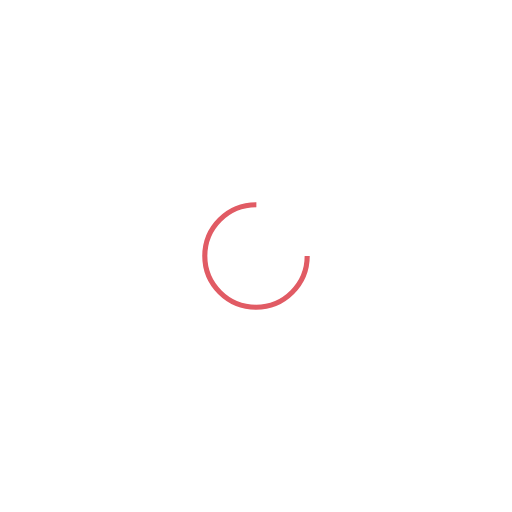
t = 0.00 s
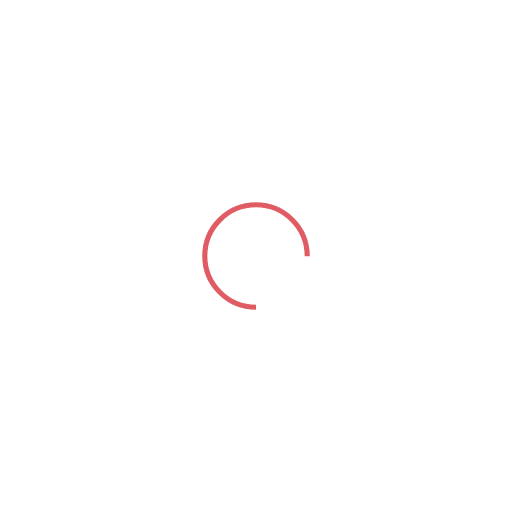
t = 0.25 s
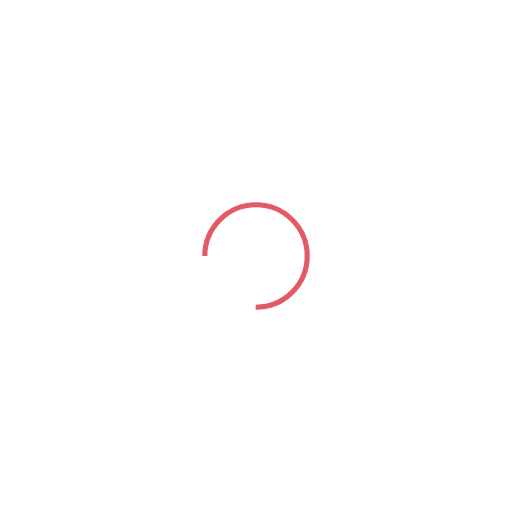
t = 0.49 s
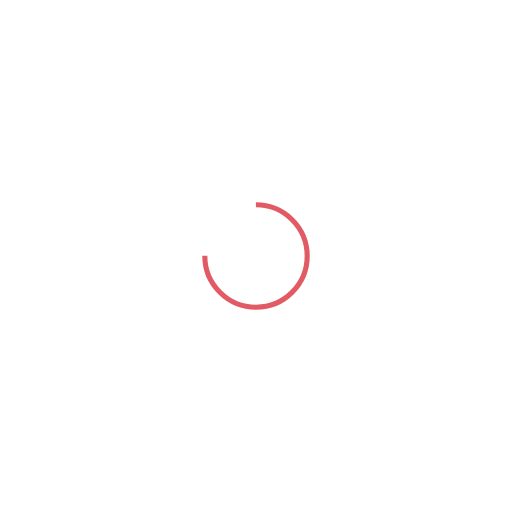
t = 0.74 s

The animated SVG that drew these frames (rendered in a browser with its animation timeline set to each time). Animation: 1 SMIL element (animateTransform=1); one cycle of 0.98 s, repeats indefinitely.

<svg xmlns="http://www.w3.org/2000/svg" viewBox="0 0 100 100" preserveAspectRatio="xMidYMid" width="201" height="201" style="shape-rendering: auto; display: block; background: transparent;" xmlns:xlink="http://www.w3.org/1999/xlink"><g><circle stroke-dasharray="47.12388980384689 17.707963267948966" r="10" stroke-width="1" stroke="#e15b64" fill="none" cy="50" cx="50">
  <animateTransform keyTimes="0;1" values="0 50 50;360 50 50" dur="0.9803921568627451s" repeatCount="indefinite" type="rotate" attributeName="transform"></animateTransform>
</circle><g></g></g><!-- [ldio] generated by https://loading.io --></svg>
